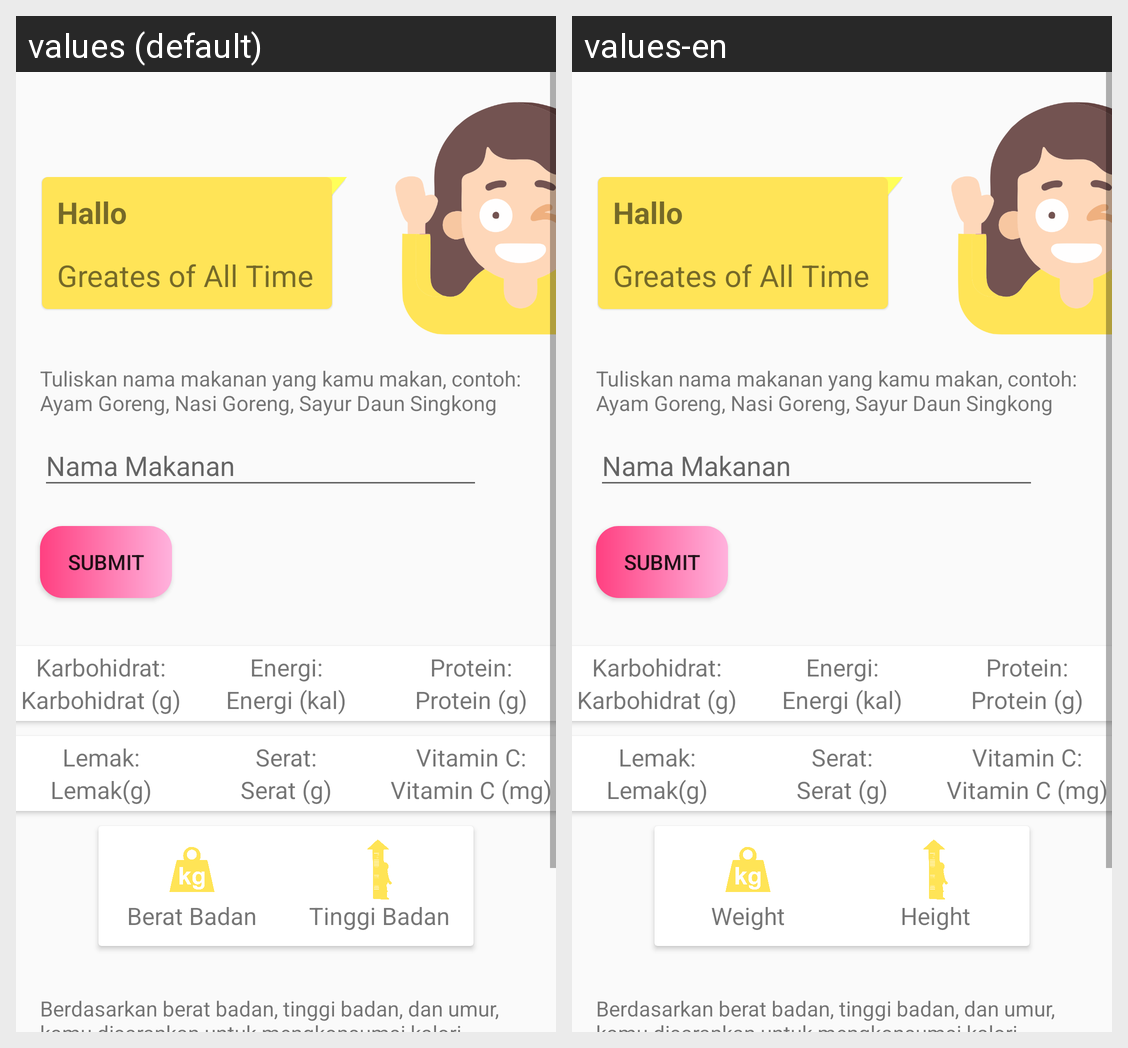

Here is an Android app screen in its default locale and in the app's own translations. Write out the translated-string differences for the strings that appear on this screen.
Android screen res/layout/activity_food_quality.xml rendered under 2 locales, left to right: values (default), values-en. Device: Nexus 5 (rendered at 1080×1920; each locale shown at half size, 540×960, under a caption strip naming it); theme Theme.AppCompat.DayNight.
Strings drawn on this screen, with the default value and each locale's value (text and hints the layout hard-codes, and strings that could not be matched under every locale, appear in the picture but are not listed):

hello
  values: Hallo
  values-en: Hallo  [not translated; the default value is used]

cth_name
  values: Greates of All Time
  values-en: Greates of All Time

masukan_jenis_makanan
  values: Tuliskan nama makanan yang kamu makan, contoh: Ayam Goreng, Nasi Goreng, Sayur Daun Singkong
  values-en: Tuliskan nama makanan yang kamu makan, contoh: Ayam Goreng, Nasi Goreng, Sayur Daun Singkong  [not translated; the default value is used]

nama_makanan
  values: Nama Makanan
  values-en: Nama Makanan  [not translated; the default value is used]

submit
  values: Submit
  values-en: Submit  [not translated; the default value is used]

carbohidrat
  values: Karbohidrat:
  values-en: Karbohidrat:  [not translated; the default value is used]

carbihidrat_g
  values: Karbohidrat (g)
  values-en: Karbohidrat (g)  [not translated; the default value is used]

energi
  values: Energi:
  values-en: Energi:  [not translated; the default value is used]

energi_kal
  values: Energi (kal)
  values-en: Energi (kal)  [not translated; the default value is used]

protein
  values: Protein:
  values-en: Protein:  [not translated; the default value is used]

protein_g
  values: Protein (g)
  values-en: Protein (g)  [not translated; the default value is used]

lemak
  values: Lemak:
  values-en: Lemak:  [not translated; the default value is used]

lemak_g
  values: Lemak(g)
  values-en: Lemak(g)  [not translated; the default value is used]

serat
  values: Serat:
  values-en: Serat:  [not translated; the default value is used]

serat_g
  values: Serat (g)
  values-en: Serat (g)  [not translated; the default value is used]

vitaminC
  values: Vitamin C:
  values-en: Vitamin C:  [not translated; the default value is used]

vitamin_g
  values: Vitamin C (mg)
  values-en: Vitamin C (mg)  [not translated; the default value is used]

weight
  values: Berat Badan
  values-en: Weight

height
  values: Tinggi Badan
  values-en: Height

keterangan
  values: Berdasarkan berat badan, tinggi badan, dan umur, kamu disarankan untuk mengkonsumsi kalori sebesar ${Jumlah Kalori}/ hari dan hari ini kamu mengkonsumsi ${Jumlah kalori di input}, sehingga:
  values-en: Berdasarkan berat badan, tinggi badan, dan umur, kamu disarankan untuk mengkonsumsi kalori sebesar ${Jumlah Kalori}/ hari dan hari ini kamu mengkonsumsi ${Jumlah kalori di input}, sehingga:  [not translated; the default value is used]
